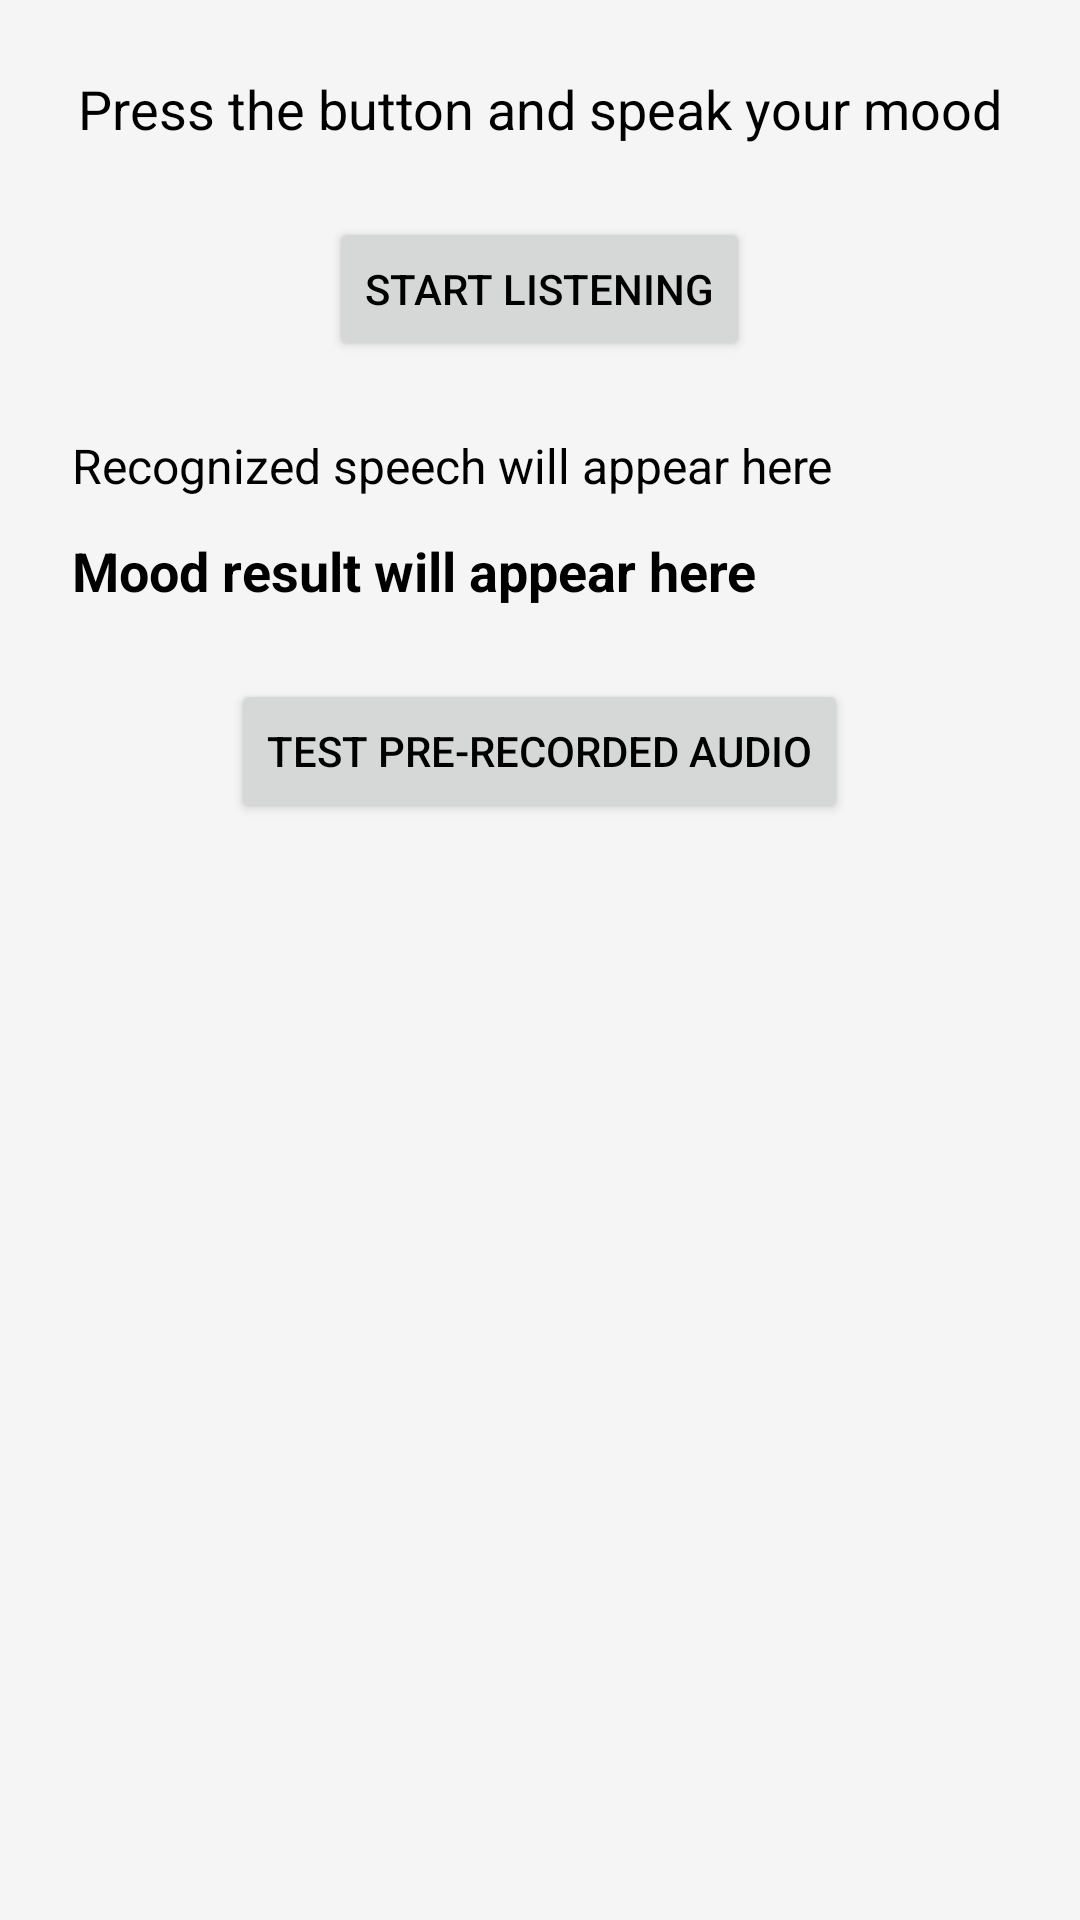

Layout XML and referenced resources for this Android screen:
<!-- AndroidManifest.xml: application theme Theme.EmotiStudy -->
<!-- res/layout/activity_voice_mood.xml -->
<?xml version="1.0" encoding="utf-8"?>
<ScrollView xmlns:android="http://schemas.android.com/apk/res/android"
    android:layout_width="match_parent"
    android:layout_height="match_parent">

    <LinearLayout
        android:layout_width="match_parent"
        android:layout_height="wrap_content"
        android:orientation="vertical"
        android:padding="24dp"
        android:gravity="center_horizontal">

        <TextView
            android:id="@+id/tvInstruction"
            android:layout_width="wrap_content"
            android:layout_height="wrap_content"
            android:text="Press the button and speak your mood"
            android:textSize="18sp"
            android:layout_marginBottom="24dp" />

        <Button
            android:id="@+id/btnStartListening"
            android:layout_width="wrap_content"
            android:layout_height="wrap_content"
            android:text="Start Listening" />

        <TextView
            android:id="@+id/tvRecognizedText"
            android:layout_width="match_parent"
            android:layout_height="wrap_content"
            android:text="Recognized speech will appear here"
            android:textSize="16sp"
            android:layout_marginTop="24dp" />

        <TextView
            android:id="@+id/tvMoodResult"
            android:layout_width="match_parent"
            android:layout_height="wrap_content"
            android:text="Mood result will appear here"
            android:textSize="18sp"
            android:textStyle="bold"
            android:layout_marginTop="12dp" />

        <Button
            android:id="@+id/btnTestWav"
            android:layout_width="wrap_content"
            android:layout_height="wrap_content"
            android:text="Test Pre-recorded Audio"
            android:layout_marginTop="24dp" />

    </LinearLayout>
</ScrollView>
<!-- resources referenced by this layout -->
<resources>
  <style name="Theme.EmotiStudy" parent="Theme.MaterialComponents.DayNight.NoActionBar">
                  <item name="colorPrimary">#4CAF50</item>
                  <item name="colorPrimaryVariant">#388E3C</item>
                  <item name="colorOnPrimary">#FFFFFF</item>
                  <item name="colorSecondary">#03DAC5</item>
                  <item name="colorSecondaryVariant">#018786</item>
                  <item name="colorOnSecondary">#000000</item>
  
                  
                  <item name="android:colorBackground">#F5F5F5</item>
                  <item name="colorSurface">#FFFFFF</item>
                  <item name="colorOnSurface">#000000</item>
  
                  
                  <item name="android:textColorPrimary">#212121</item>
                  <item name="android:textColor">#000000</item>
          </style>
</resources>
